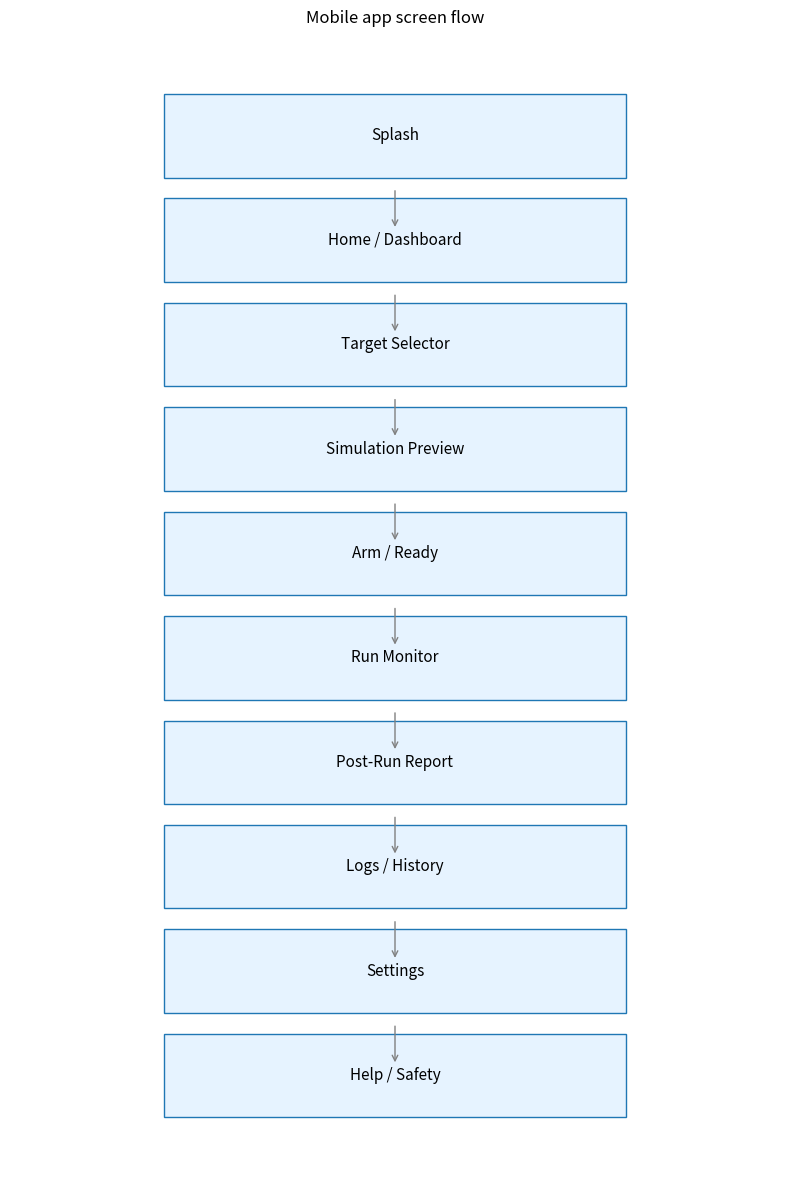

Here is the Python script that generated this plot:

"""ZT-008.5 - Mobile application specification."""
import argparse, json
from pathlib import Path
import numpy as np


def tech_stack_options():
    """Candidate mobile frameworks with pros/cons."""
    return [
        {
            "name": "Flutter (Dart)",
            "platforms": ["Android", "iOS"],
            "ble": "flutter_blue_plus",
            "wifi": "http/websocket",
            "usb": "usb_serial",
            "score": 9,
            "pros": ["Single codebase", "Mature BLE", "Good UI perf"],
            "cons": ["Dart learning curve"],
            "recommendation": "PRIMARY",
        },
        {
            "name": "React Native (JS)",
            "platforms": ["Android", "iOS"],
            "ble": "react-native-ble-plx",
            "wifi": "fetch/websocket",
            "usb": "react-native-usb-serial",
            "score": 7,
            "pros": ["JS ecosystem", "Fast dev"],
            "cons": ["Bridge performance issues", "USB immaturity"],
            "recommendation": "FALLBACK",
        },
        {
            "name": "Native (Kotlin + Swift)",
            "platforms": ["Android", "iOS"],
            "ble": "native APIs",
            "wifi": "native",
            "usb": "native",
            "score": 10,
            "pros": ["Best perf", "Full API access"],
            "cons": ["2x codebase", "Slow dev"],
            "recommendation": "NO (too slow)",
        },
        {
            "name": "Progressive Web App (PWA)",
            "platforms": ["Web"],
            "ble": "Web Bluetooth (limited)",
            "wifi": "native",
            "usb": "WebUSB (limited)",
            "score": 5,
            "pros": ["No install"],
            "cons": ["Limited BLE", "No USB on iOS"],
            "recommendation": "NO (insufficient)",
        },
    ]


def screen_list():
    """Screens and their purpose."""
    return [
        {
            "name": "Splash",
            "purpose": "Init + device discovery",
            "state_data": [],
            "actions": ["scan", "connect"],
        },
        {
            "name": "Home / Dashboard",
            "purpose": "Live telemetry view",
            "state_data": ["link_status", "battery", "power",
                           "temperature", "coil_current"],
            "actions": ["arm", "view_logs", "settings"],
        },
        {
            "name": "Target Selector",
            "purpose": "Date/time/location input for temporal target",
            "state_data": ["target_date", "target_time",
                           "target_lat", "target_lon", "delta_t"],
            "actions": ["validate", "save_target"],
        },
        {
            "name": "Simulation Preview",
            "purpose": "Show predicted metric effect + safety state",
            "state_data": ["h_00_predicted", "delta_tau_per_year",
                           "energy_required", "safety_flags"],
            "actions": ["proceed_to_arm"],
        },
        {
            "name": "Arm / Ready",
            "purpose": "Two-factor authorization",
            "state_data": ["physical_key_present", "app_auth_ok",
                           "interlock_status"],
            "actions": ["confirm_arm", "abort"],
        },
        {
            "name": "Run Monitor",
            "purpose": "Live monitoring during operation",
            "state_data": ["elapsed_time", "all_sensors",
                           "fault_flags", "log_status"],
            "actions": ["emergency_stop", "stop_normal"],
        },
        {
            "name": "Post-Run Report",
            "purpose": "Summary + data export",
            "state_data": ["run_id", "duration", "log_file",
                           "anomalies"],
            "actions": ["export_csv", "share", "upload_to_lab"],
        },
        {
            "name": "Logs / History",
            "purpose": "Browse past runs",
            "state_data": ["run_list", "run_metadata"],
            "actions": ["view", "delete", "export"],
        },
        {
            "name": "Settings",
            "purpose": "Device + app configuration",
            "state_data": ["link_pref", "sample_rate", "clock_source",
                           "safety_limits"],
            "actions": ["save", "reset"],
        },
        {
            "name": "Help / Safety",
            "purpose": "Instructions + emergency info",
            "state_data": [],
            "actions": ["view_docs"],
        },
    ]


def ble_protocol():
    """BLE GATT service/characteristic spec."""
    return {
        "service_uuid": "b7e0_0001_zt_svc",  # placeholder
        "characteristics": [
            {
                "name": "Status",
                "uuid": "b7e0_0002",
                "access": "read + notify",
                "size_bytes": 16,
                "fields": ["state", "battery_pct", "temperature_C",
                           "flags"],
            },
            {
                "name": "Command",
                "uuid": "b7e0_0003",
                "access": "write",
                "size_bytes": 8,
                "commands": ["ARM", "START", "STOP", "ABORT", "RESET",
                             "SET_TARGET", "GET_STATUS"],
            },
            {
                "name": "Telemetry_Stream",
                "uuid": "b7e0_0004",
                "access": "notify",
                "size_bytes": 244,
                "note": "BLE 5.0 max payload; sent at 1 Hz for summary",
            },
            {
                "name": "Safety_Interlock",
                "uuid": "b7e0_0005",
                "access": "read",
                "size_bytes": 8,
                "fields": ["hw_estop", "watchdog_ok", "relay_closed",
                           "thermal_ok"],
            },
        ],
    }


def wifi_protocol():
    """WiFi REST + WebSocket spec."""
    return {
        "rest_endpoints": [
            {"method": "GET",  "path": "/api/status",
             "returns": "device state JSON"},
            {"method": "GET",  "path": "/api/sensors",
             "returns": "latest sensor values"},
            {"method": "POST", "path": "/api/arm",
             "returns": "arm ack"},
            {"method": "POST", "path": "/api/start",
             "returns": "run_id"},
            {"method": "POST", "path": "/api/stop",
             "returns": "final summary"},
            {"method": "POST", "path": "/api/abort",
             "returns": "immediate ack"},
            {"method": "GET",  "path": "/api/logs",
             "returns": "list of past runs"},
            {"method": "GET",  "path": "/api/logs/{run_id}",
             "returns": "log metadata"},
            {"method": "GET",  "path": "/api/logs/{run_id}/csv",
             "returns": "full CSV stream"},
        ],
        "websocket": {
            "endpoint": "ws://<device-ip>:8080/telemetry",
            "rate_hz": 100,
            "format": "protobuf or msgpack",
            "note": "Raw sensor stream during RUN",
        },
    }


def app_state_machine():
    """App-side state machine."""
    return {
        "DISCONNECTED": {"CONNECT_BLE": "DISCOVERING",
                         "CONNECT_WIFI": "DISCOVERING"},
        "DISCOVERING":  {"DEVICE_FOUND": "CONNECTED",
                         "TIMEOUT": "DISCONNECTED"},
        "CONNECTED":    {"ARM_REQ": "ARMING",
                         "DISCONNECT": "DISCONNECTED"},
        "ARMING":       {"AUTH_OK": "ARMED",
                         "AUTH_FAIL": "CONNECTED"},
        "ARMED":        {"START": "RUNNING",
                         "ABORT": "CONNECTED"},
        "RUNNING":      {"STOP": "POST_RUN",
                         "EMERGENCY_STOP": "POST_RUN",
                         "FAULT": "POST_RUN",
                         "LINK_LOSS": "FAULT_HANDLING"},
        "FAULT_HANDLING": {"RESYNC": "CONNECTED",
                            "ABORT": "POST_RUN"},
        "POST_RUN":     {"ACK": "CONNECTED"},
    }


def compute_link_requirements():
    """What does each screen need from the link?"""
    return {
        "Splash":         {"ble": True, "wifi": False, "usb": False},
        "Dashboard":      {"ble": True, "wifi": True,  "usb": False},
        "Run_Monitor":    {"ble": True, "wifi": True,  "usb": True},
        "Post_Run":       {"ble": False, "wifi": True, "usb": True},
        "Logs":           {"ble": False, "wifi": True, "usb": True},
    }


def save_screens_figure(out_path):
    """Draw screen flow diagram."""
    try:
        import matplotlib
        matplotlib.use("Agg")
        import matplotlib.pyplot as plt

        screens = [s["name"] for s in screen_list()]
        n = len(screens)
        # Simple vertical flow
        fig, ax = plt.subplots(figsize=(8, 12))
        for i, name in enumerate(screens):
            y = n - i
            ax.add_patch(plt.Rectangle((0.2, y - 0.4), 0.6, 0.8,
                                        facecolor="#e6f3ff",
                                        edgecolor="#1f77b4"))
            ax.text(0.5, y, name, ha="center", va="center", fontsize=11)
            if i < n - 1:
                ax.annotate("", xy=(0.5, y - 0.9), xytext=(0.5, y - 0.5),
                            arrowprops=dict(arrowstyle="->",
                                            color="gray"))
        ax.set_xlim(0, 1)
        ax.set_ylim(0, n + 1)
        ax.axis("off")
        ax.set_title("Mobile app screen flow")
        plt.tight_layout()
        fig.savefig(out_path, dpi=120)
        plt.close(fig)
        return True
    except Exception as e:
        print(f"Figure save failed: {e}")
        return False


def main():
    ap = argparse.ArgumentParser()
    ap.add_argument("--mode", default="quick", choices=["quick", "full"])
    a = ap.parse_args()

    print("=" * 96)
    print("ZAMANDA YOLCULUK - ZT-008.5")
    print("MOBILE APP SPECIFICATION")
    print("=" * 96)
    print()

    # --- Tech stack ---
    print("=" * 96)
    print("TECH STACK CANDIDATES")
    print("=" * 96)
    print(f"{'Framework':<28s} {'Platforms':<20s} {'Score':>6s} "
          f"{'Recommendation':<16s}")
    print("-" * 96)
    for fw in tech_stack_options():
        print(f"{fw['name']:<28s} {','.join(fw['platforms']):<20s} "
              f"{fw['score']:>6d} {fw['recommendation']:<16s}")
    print()
    print("SECIM: Flutter (single codebase + mature BLE)")
    print()

    # --- Screens ---
    print("=" * 96)
    print("SCREEN LIST")
    print("=" * 96)
    for i, s in enumerate(screen_list(), 1):
        print(f"  {i:>2d}. {s['name']:<22s}  {s['purpose']}")
    print()

    # --- BLE protocol ---
    print("=" * 96)
    print("BLE GATT PROTOCOL")
    print("=" * 96)
    ble = ble_protocol()
    print(f"Service UUID: {ble['service_uuid']}")
    print()
    for ch in ble["characteristics"]:
        print(f"  {ch['name']:<20s} UUID: {ch['uuid']:<20s} "
              f"access={ch['access']:<15s} size={ch['size_bytes']}B")
        if "commands" in ch:
            print(f"    commands: {ch['commands']}")
        if "fields" in ch:
            print(f"    fields: {ch['fields']}")
    print()

    # --- WiFi protocol ---
    print("=" * 96)
    print("WiFi REST + WebSocket PROTOCOL")
    print("=" * 96)
    wifi = wifi_protocol()
    print("REST endpoints:")
    for ep in wifi["rest_endpoints"]:
        print(f"  {ep['method']:<6s} {ep['path']:<30s} -> {ep['returns']}")
    print()
    ws = wifi["websocket"]
    print(f"WebSocket: {ws['endpoint']}  ({ws['rate_hz']} Hz, "
          f"{ws['format']})")
    print()

    # --- App state machine ---
    print("=" * 96)
    print("APP STATE MACHINE")
    print("=" * 96)
    for state, trans in app_state_machine().items():
        print(f"  {state:<18s} -> {dict(trans)}")
    print()

    # --- Link requirements ---
    print("=" * 96)
    print("LINK REQUIREMENTS PER SCREEN")
    print("=" * 96)
    print(f"{'Screen':<20s} {'BLE':>6s} {'WiFi':>6s} {'USB':>6s}")
    print("-" * 40)
    for scr, req in compute_link_requirements().items():
        print(f"{scr:<20s} {str(req['ble']):>6s} "
              f"{str(req['wifi']):>6s} {str(req['usb']):>6s}")
    print()

    # --- Summary ---
    print("=" * 96)
    print("SONUC")
    print("=" * 96)
    print(f"  Recommended stack:   Flutter (Dart)")
    print(f"  Screens:             {len(screen_list())}")
    print(f"  BLE characteristics: {len(ble['characteristics'])}")
    print(f"  REST endpoints:      {len(wifi['rest_endpoints'])}")
    print(f"  App states:          {len(app_state_machine())}")
    print()
    print("  Guvenlik prensibi: Mobil uygulama tek basina guvenlik")
    print("  zincirinin parcasi DEGILDIR. Her kritik komut (ARM, START)")
    print("  donanim tarafinda ikinci faktor gerektirir.")
    print()

    # --- Figure ---
    fig_path = Path("zt008_5_screens.png")
    fig_ok = save_screens_figure(str(fig_path))
    print(f"Figure saved: {fig_path} ({'OK' if fig_ok else 'FAIL'})")
    print()

    out = Path("zt008_5_results.json")
    out.write_text(json.dumps({
        "stage": "ZT-008.5",
        "mode": a.mode,
        "tech_stack": tech_stack_options(),
        "screens": screen_list(),
        "ble_protocol": ble_protocol(),
        "wifi_protocol": wifi_protocol(),
        "app_states": list(app_state_machine().keys()),
    }, indent=2), encoding="utf-8")
    print(f"Results written to {out}")
    print("SCIENTIFIC STATUS: conceptual mobile spec only.")


if __name__ == "__main__":
    main()
